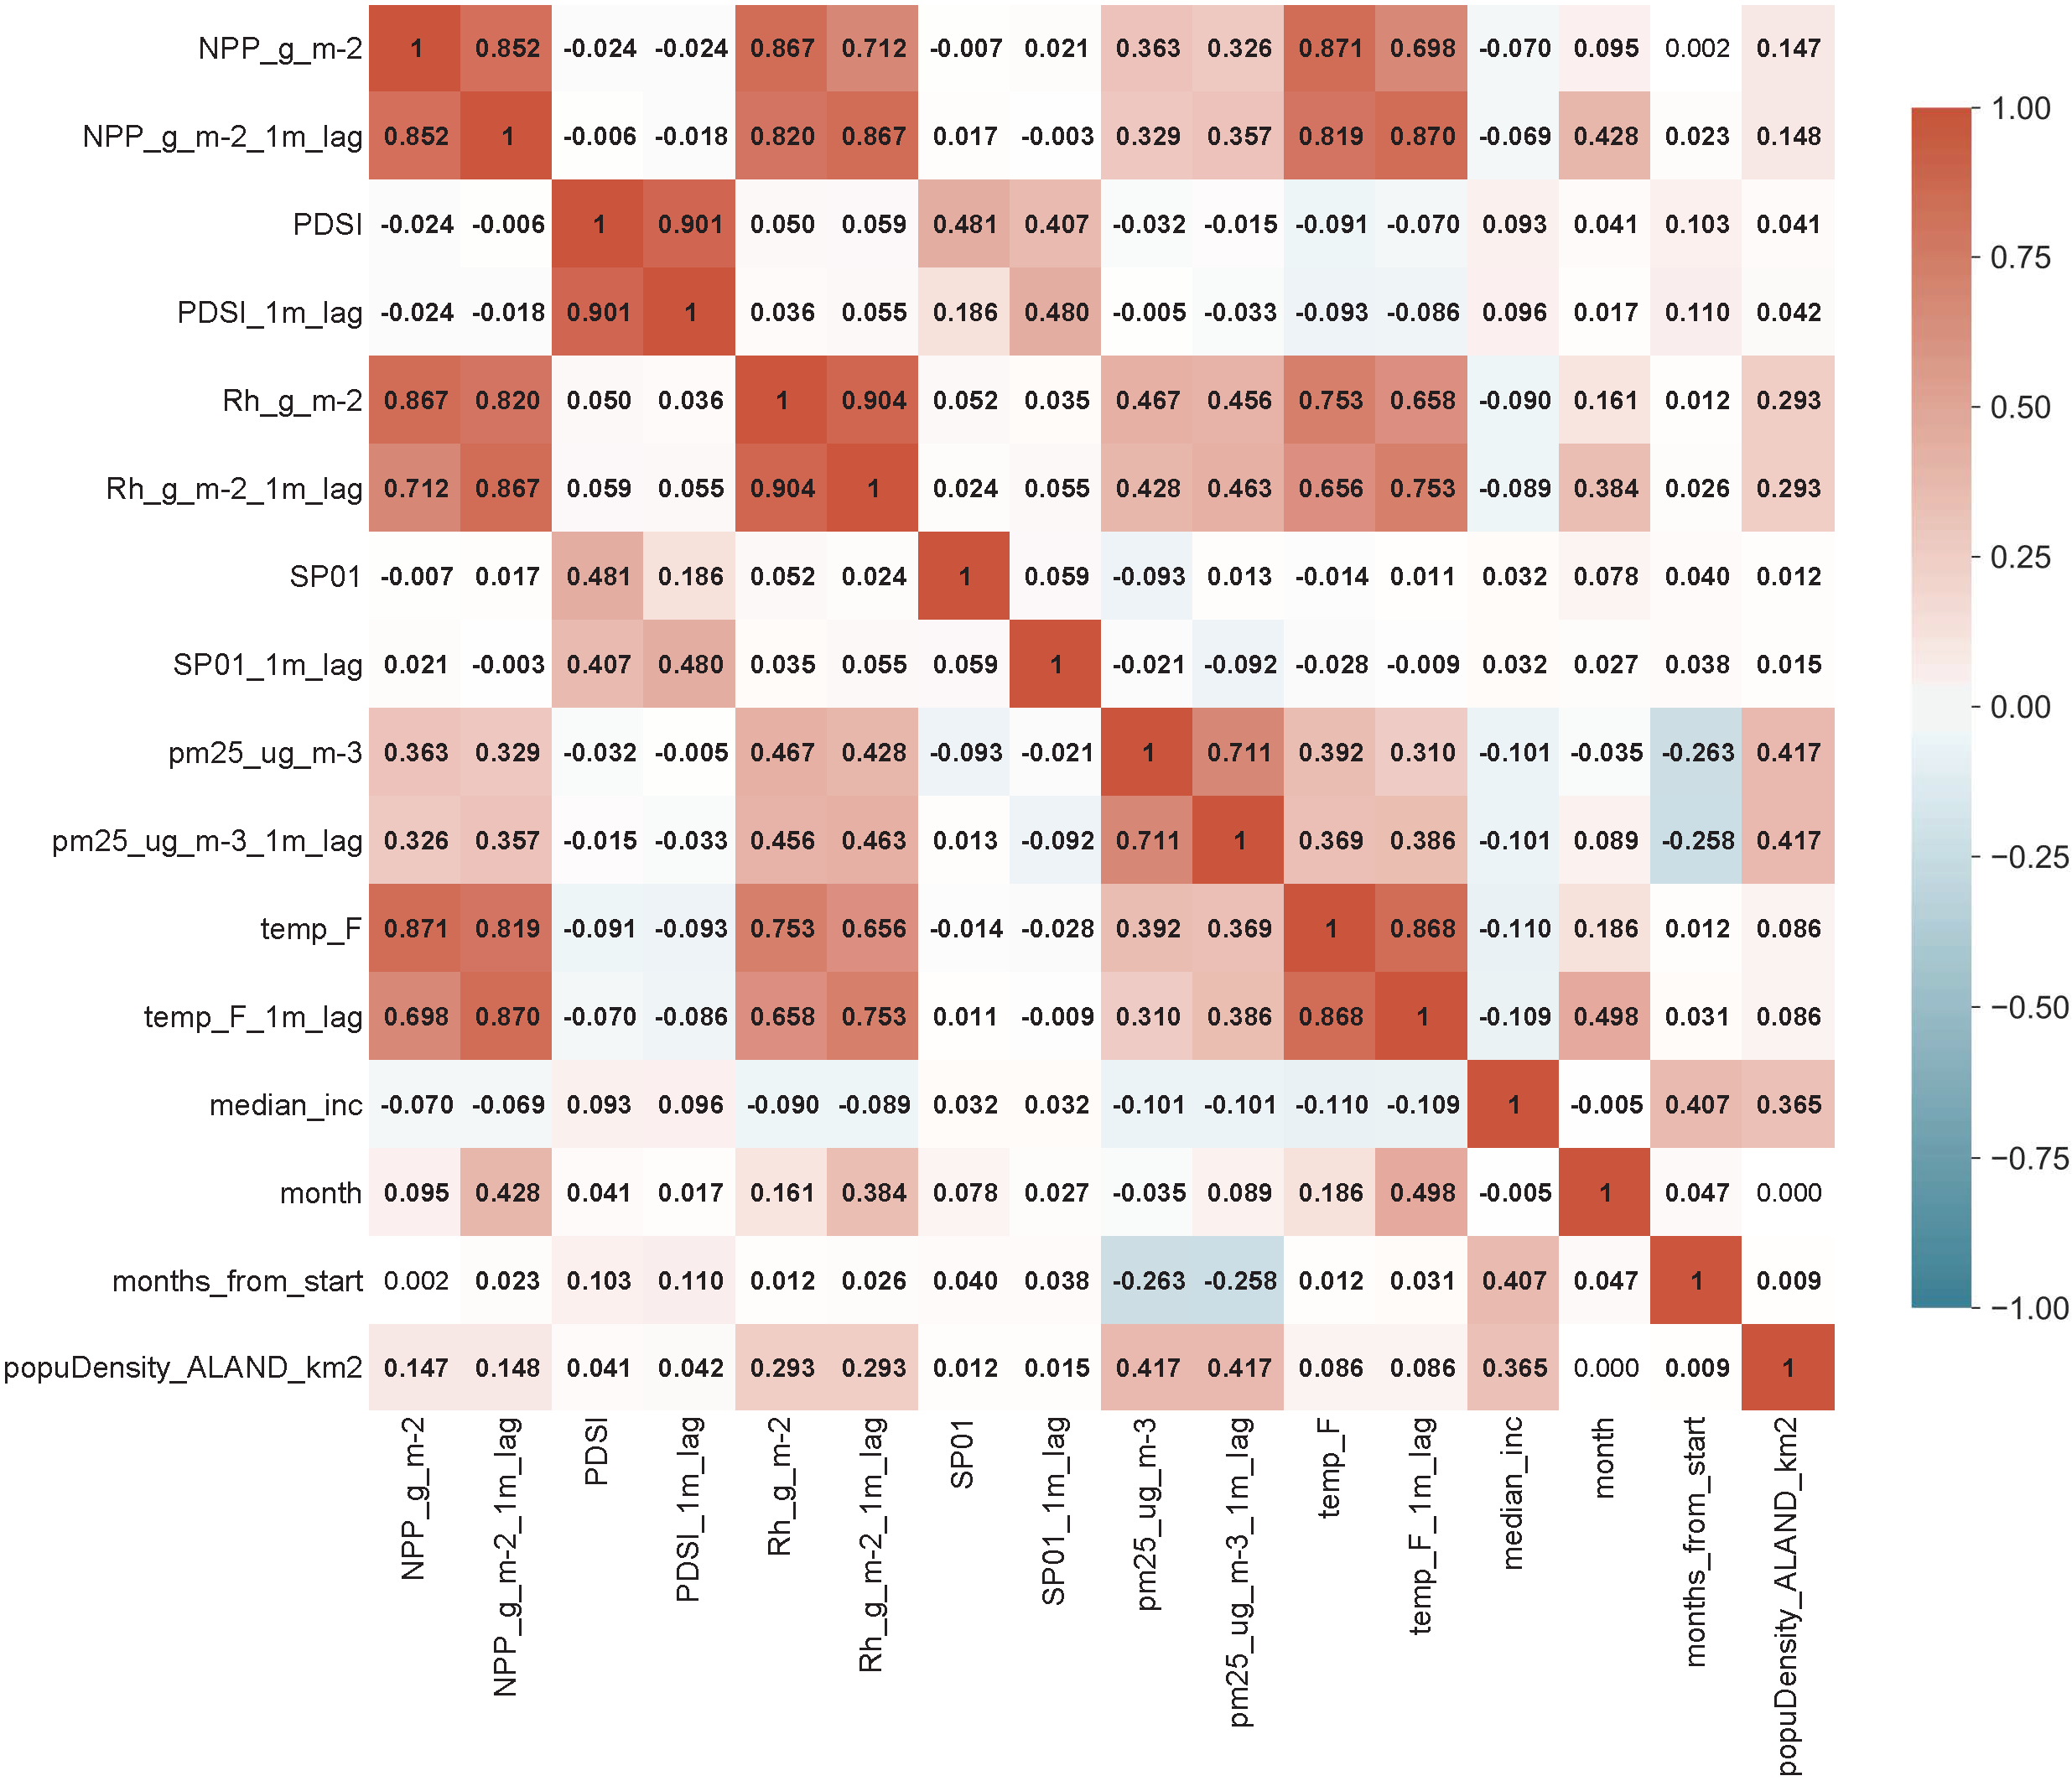

Data behind this chart, as committed beside it:
vars, NPP_g_m-2, NPP_g_m-2_1m_lag, PDSI, PDSI_1m_lag, Rh_g_m-2, Rh_g_m-2_1m_lag, SP01, SP01_1m_lag, pm25_ug_m-3, pm25_ug_m-3_1m_lag, temp_F, temp_F_1m_lag, median_inc, month, months_from_start, popuDensity_ALAND_km2
NPP_g_m-2, 1.0, 0.8521, -0.02392, -0.02424, 0.8666, 0.7123, -0.007352, 0.02102, 0.3633, 0.3258, 0.8706, 0.6977, -0.07031, 0.09535, 0.002246, 0.1468
NPP_g_m-2_1m_lag, 0.8521, 1, -0.00631, -0.01811, 0.8195, 0.8671, 0.01743, -0.00303, 0.3291, 0.3575, 0.8195, 0.8704, -0.06899, 0.4283, 0.02265, 0.1476
PDSI, -0.02392, -0.00631, 1.0, 0.9011, 0.05016, 0.05947, 0.481, 0.4071, -0.03228, -0.01527, -0.09134, -0.06952, 0.09301, 0.04075, 0.1029, 0.04084
PDSI_1m_lag, -0.02424, -0.01811, 0.9011, 1.0, 0.03632, 0.05483, 0.1863, 0.4797, -0.00546, -0.03323, -0.09327, -0.08561, 0.09591, 0.01732, 0.1104, 0.04246
Rh_g_m-2, 0.8666, 0.8195, 0.05016, 0.03632, 1, 0.9038, 0.05248, 0.0345, 0.4674, 0.4564, 0.7532, 0.6576, -0.09032, 0.1614, 0.01199, 0.293
Rh_g_m-2_1m_lag, 0.7123, 0.8671, 0.05947, 0.05483, 0.9038, 1, 0.02403, 0.05466, 0.4275, 0.4633, 0.6557, 0.7533, -0.08943, 0.3845, 0.02583, 0.2931
SP01, -0.007352, 0.01743, 0.481, 0.1863, 0.05248, 0.02403, 1.0, 0.05924, -0.09268, 0.01263, -0.01431, 0.01052, 0.03166, 0.07826, 0.0403, 0.0121
SP01_1m_lag, 0.02102, -0.00303, 0.4071, 0.4797, 0.0345, 0.05466, 0.05924, 1.0, -0.02107, -0.0919, -0.02811, -0.00943, 0.03192, 0.02655, 0.03768, 0.0151
pm25_ug_m-3, 0.3633, 0.3291, -0.03228, -0.00546, 0.4674, 0.4275, -0.09268, -0.02107, 1.0, 0.7114, 0.3915, 0.3104, -0.1007, -0.03454, -0.2631, 0.4171
pm25_ug_m-3_1m_lag, 0.3258, 0.3575, -0.01527, -0.03323, 0.4564, 0.4633, 0.01263, -0.0919, 0.7114, 1.0, 0.3685, 0.3858, -0.1011, 0.08908, -0.2576, 0.4175
temp_F, 0.8706, 0.8195, -0.09134, -0.09327, 0.7532, 0.6557, -0.01431, -0.02811, 0.3915, 0.3685, 1.0, 0.8676, -0.11, 0.1864, 0.01237, 0.08644
temp_F_1m_lag, 0.6977, 0.8704, -0.06952, -0.08561, 0.6576, 0.7533, 0.01052, -0.00943, 0.3104, 0.3858, 0.8676, 1.0, -0.109, 0.4982, 0.03136, 0.08647
median_inc, -0.07031, -0.06899, 0.09301, 0.09591, -0.09032, -0.08943, 0.03166, 0.03192, -0.1007, -0.1011, -0.11, -0.109, 1.0, -0.004596, 0.4072, 0.3654
month, 0.09535, 0.4283, 0.04075, 0.01732, 0.1614, 0.3845, 0.07826, 0.02655, -0.03454, 0.08908, 0.1864, 0.4982, -0.004596, 1.0, 0.04655, 0.0003348
months_from_start, 0.002246, 0.02265, 0.1029, 0.1104, 0.01199, 0.02583, 0.0403, 0.03768, -0.2631, -0.2576, 0.01237, 0.03136, 0.4072, 0.04655, 1, 0.009293
popuDensity_ALAND_km2, 0.1468, 0.1476, 0.04084, 0.04246, 0.293, 0.2931, 0.0121, 0.0151, 0.4171, 0.4175, 0.08644, 0.08647, 0.3654, 0.0003348, 0.009293, 1.0
